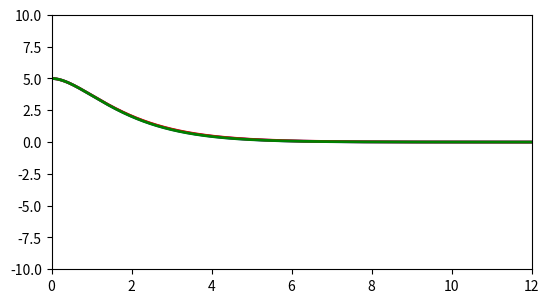

Reproduce this figure in Python. (Note: this script raises an exception after producing the figure.)
"""
This is a stand alone python program that plots the damped harmonic oscillator.
It starts with the limiting case of all three being approximately critical 
damping. Then you can adjust gamma higher to show the overdamped case or adjust 
gamma lower to show the underdampmed case. You can also adjust the initial
conditions to see the affect on all three curves. For this program, the 
original omega_naught value is set to 1 and not allowed to change.

[redacted]
"""


import numpy as np
import matplotlib.pyplot as plt
from matplotlib.widgets import Slider, Button

fig, ax = plt.subplots()
plt.subplots_adjust(left=0.15, bottom=0.35)
t = np.arange(0.0, 12.0, 0.001)
# Here we set some initial default values for the initial conditions
w0 = 1
g0 = 1
x0 = 5
v0 = 0

#initial critical
Ac = v0 +  w0*x0
Bc = x0
crit = Ac*t*np.exp(-g0*t) + Bc*np.exp(-g0*t)
l1, = plt.plot(t,crit,lw=2,color='blue')

#initial overdamped
g1 = 1.01
q = np.sqrt(g1**2 - w0**2)
A1 = (x0*(q+g1) + v0)/(2*q)
A2 = (x0*(q-g1) - v0)/(2*q)
over = A1*np.exp(-(g1-q)*t) + A2*np.exp(-(g1+q)*t)
l2, = plt.plot(t, over, lw=2, color='red')
plt.axis([0, 12, -10, 10])

#initial underdamped
g2=0.99
wd=np.sqrt(w0**2 - g2**2)
Au = np.sqrt(((v0 + x0*g2)**2)/(wd**2)  + x0**2)
phi = np.arctan((x0*wd)/(v0+x0*g2))
under = np.exp(-g2*t)*Au*np.sin(wd*t + phi)
l3, = plt.plot(t,under,lw=2,color='green')

#setup Slider axes areas
axcolor = 'Lavender'
axpos = plt.axes([0.25, 0.25, 0.65, 0.03], axisbg=axcolor)
axvel = plt.axes([0.25, 0.2, 0.65, 0.03], axisbg=axcolor)
axgam1 = plt.axes([0.25, 0.15, 0.65, 0.03], axisbg=axcolor)
axgam2 = plt.axes([0.25, 0.10, 0.65, 0.03], axisbg=axcolor)

#initialize Slider widgets
spos = Slider(axpos, 'Initial Position', 0, 10.0, valinit=x0)
svel = Slider(axvel, 'Initial Velocity', 0, 10.0, valinit=v0)
sgam1= Slider(axgam1,'Gamma Over',1.01,5,valinit=1.01)
sgam2= Slider(axgam2,'Gamma Under',0,0.99,valinit=0.99)


#helper function to update the graphs when the slider bars change
def update(val):
    pos = spos.val
    vel = svel.val
    gamma1 = sgam1.val
    gamma2 = sgam2.val
    
    #plot for the critical damping
    Ac = vel +  w0*pos
    Bc = pos
    l1.set_ydata(Ac*t*np.exp(-g1*t) + Bc*np.exp(-g1*t))
    
    #plot for the overdamped case
    q = np.sqrt(gamma1**2 - w0**2)
    A1 = (pos*(q+gamma1) + vel)/(2*q)
    A2 = (pos*(q-gamma1) - vel)/(2*q)
    l2.set_ydata(A1*np.exp(-(gamma1-q)*t) + A2*np.exp(-(gamma1+q)*t))

    #plot for the underdamped case
    wd=np.sqrt(w0**2 - gamma2**2)
    Au = np.sqrt(((vel + pos*gamma2)**2)/(wd**2)  + pos**2)
    phi = np.arctan((pos*wd)/(vel+pos*gamma2))
    l3.set_ydata(np.exp(-gamma2*t)*Au*np.sin(wd*t + phi))
        
    fig.canvas.draw_idle()
    
#commands that will monitor the slider bars and call the helper function 
spos.on_changed(update)
svel.on_changed(update)
sgam1.on_changed(update)
sgam2.on_changed(update)


#initialize the Button widget (including setting the location)
resetax = plt.axes([0.8, 0.025, 0.1, 0.04])
button = Button(resetax, 'Reset', color=axcolor, hovercolor='0.975')

#helper function that resets the Slider values when the button is clicked
def reset(event):
    spos.reset()
    svel.reset()
    sgam1.reset()
    sgam2.reset()
button.on_clicked(reset)


plt.show()
